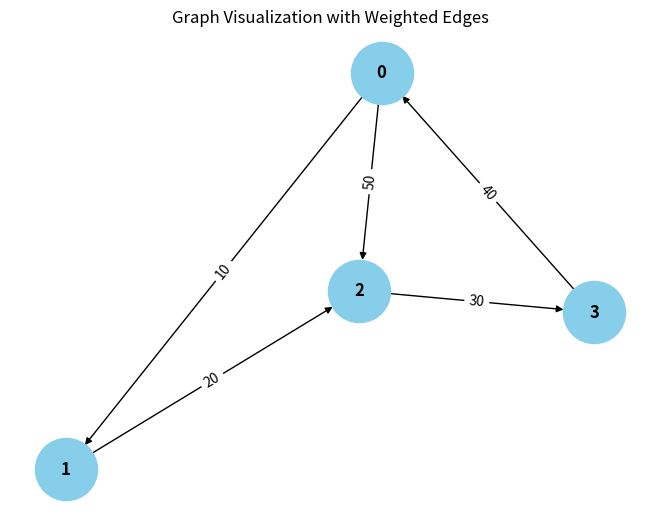

Python code for this plot: (Note: this script raises an exception after producing the figure.)
from collections import defaultdict

# ---------------------------
# WeightedGraph Class
# ---------------------------
class WeightedGraph:
    def __init__(self, vertices):
        self.vertices = vertices
        self.adj_list = {i: [] for i in range(vertices)}  # Adjacency list for the graph
        self.edges = []  # List to store the edges (u, v, weight)

    def add_edge(self, u, v, weight):
        """Add a single edge to the graph."""
        if (u, v, weight) not in self.edges:
            self.edges.append((u, v, weight))
            self.adj_list[u].append((v, weight))

    def add_multiple_edges(self, edges):
        """Add multiple edges at once."""
        for u, v, weight in edges:
            self.add_edge(u, v, weight)

    def get_edges(self):
        """Return all edges in the graph."""
        return self.edges

    def print_edges(self):
        """Print the edges of the graph."""
        print("Edges in the graph:")
        for u, v, weight in self.edges:
            print(f"{u} -> {v} (Weight: {weight})")

    def print_adj_list(self):
        """Print the adjacency list of the graph."""
        print("Adjacency List of the graph:")
        for u in self.adj_list:
            print(f"{u} -> {self.adj_list[u]}")

    def is_cyclic_directed(self):
        """Detect if there is a cycle in a directed graph using DFS."""
        visited = [False] * self.vertices
        pass

        def dfs(v):
            visited[v] = True
            rec_stack[v] = True
            for neighbor, _ in self.adj_list[v]:
                if not visited[neighbor] and dfs(neighbor):
                    return True
                elif rec_stack[neighbor]:
                    return True
            rec_stack[v] = False
            return False

        for node in range(self.vertices):
            if not visited[node]:
                if dfs(node):
                    return True
        return False

    def is_cyclic_undirected(self):
        """Detect if there is a cycle in an undirected graph using DFS."""
        visited = [False] * self.vertices

        def dfs(v, parent):
            visited[v] = True
            for neighbor, _ in self.adj_list[v]:
                if not visited[neighbor]:
                    if dfs(neighbor, v):
                        return True
                elif parent != neighbor:
                    return True
            return False

        for node in range(self.vertices):
            if not visited[node]:
                if dfs(node, -1):
                    return True
        return False

    def is_negative_cycle(self):
        """Detect if there is a negative cycle using Bellman-Ford."""
        dist = [float("inf")] * self.vertices
        dist[0] = 0  # Start from node 0

        for _ in range(self.vertices - 1):
            for u, v, weight in self.edges:
                if dist[u] != float("inf") and dist[u] + weight < dist[v]:
                    dist[v] = dist[u] + weight

        for u, v, weight in self.edges:
            if dist[u] != float("inf") and dist[u] + weight < dist[v]:
                return True  # Negative cycle detected
        return False

    def reset_graph(self):
        """Reset the graph to its empty state."""
        self.edges = []  # Clear all edges
        self.adj_list = {i: [] for i in range(self.vertices)}  # Reset adjacency list for each vertex

    def union(self, parent, u, v):
        """Union-find helper function."""
        root_u = self.find_parent(parent, u)
        root_v = self.find_parent(parent, v)
        if root_u != root_v:
            parent[root_u] = root_v

    def find_parent(self, parent, v):
        """Find the root of the node using path compression."""
        if parent[v] == -1:
            return v
        parent[v] = self.find_parent(parent, parent[v])
        return parent[v]

    def is_cyclic_undirected_union_find(self):
        """Detect cycles in an undirected graph using Union-Find."""
        parent = [-1] * self.vertices

        for u, v, _ in self.edges:
            x = self.find_parent(parent, u)
            y = self.find_parent(parent, v)

            if x == y:
                return True
            self.union(parent, x, y)
        return False

    # ---------------------------
    # Helper functions for testing
    # ---------------------------

    def reset_graph_helper(self):
        """Reset the graph to an empty state for testing."""
        self.edges = []
        self.adj_list = defaultdict(list)

    def get_edges_helper(self):
        """Return all edges for testing."""
        return self.edges

    def add_multiple_edges_helper(self, edges):
        """Add multiple edges for testing."""
        for edge in edges:
            self.add_edge(*edge)

# ---------------------------
# Helper Class for Cycle Test Results
# ---------------------------
class CycleDetectionResults:
    def __init__(self):
        self.directed_cycle_detected = False
        self.undirected_cycle_detected = False
        self.negative_cycle_detected = False

# ---------------------------
# Additional Functionalities
# ---------------------------

class GraphRenderer:
    def __init__(self, graph):
        """Initialize the renderer for visualizing the graph."""
        self.graph = graph

    def render_edges(self):
        """Render the edges of the graph."""
        print("\nRendering edges of the graph:")
        for u, v, weight in self.graph.get_edges():
            print(f"{u} -> {v} (Weight: {weight})")

    def render_adj_list(self):
        """Render the adjacency list of the graph."""
        print("\nRendering adjacency list:")
        self.graph.print_adj_list()

    def render_summary(self):
        """Render a summary of the graph."""
        print("\nGraph summary:")
        print(f"Total vertices: {self.graph.vertices}")
        print(f"Total edges: {len(self.graph.get_edges())}")
        print(f"Is cyclic (directed): {self.graph.is_cyclic_directed()}")
        print(f"Is cyclic (undirected): {self.graph.is_cyclic_undirected()}")
        print(f"Has negative cycle: {self.graph.is_negative_cycle()}")

import matplotlib.pyplot as plt
import networkx as nx

class WeightedGraphVisualization:
    def __init__(self, graph):
        """Initialize the visualization of weighted graph."""
        self.graph = graph

    def visualize(self):
        """Visualize the graph with weighted edges using networkx and matplotlib."""
        G = nx.DiGraph()  # Using DiGraph for directed graph visualization

        # Add edges to the networkx graph
        for u, v, weight in self.graph.get_edges():
            G.add_edge(u, v, weight=weight)

        # Draw the graph
        pos = nx.spring_layout(G)  # Layout for node positioning
        edge_labels = nx.get_edge_attributes(G, 'weight')

        # Draw nodes, edges, and labels
        nx.draw(G, pos, with_labels=True, node_color='skyblue', node_size=2000, font_size=12, font_weight='bold')
        nx.draw_networkx_edge_labels(G, pos, edge_labels=edge_labels)

        # Display the plot
        plt.title("Graph Visualization with Weighted Edges")
        plt.show()


# ---------------------------
# Main Program
# ---------------------------

class WeightedGraphHandler:
    def __init__(self, vertices):
        """Initialize the graph handler."""
        self.graph = WeightedGraph(vertices)
        self.renderer = GraphRenderer(self.graph)
        self.visualizer = WeightedGraphVisualization(self.graph)

    def add_edges(self, edges):
        """Add edges to the graph."""
        for edge in edges:
            self.graph.add_edge(*edge)

    def render_graph(self):
        """Render the graph using the renderer."""
        self.renderer.render_edges()
        self.renderer.render_adj_list()

    def visualize_graph(self):
        """Visualize the graph using the visualizer."""
        self.visualizer.visualize()

    def cycle_detection_summary(self):
        """Print the cycle detection summary."""
        print("\nCycle detection summary:")
        print(f"Directed cycle detected: {self.graph.is_cyclic_directed()}")
        print(f"Undirected cycle detected: {self.graph.is_cyclic_undirected()}")
        print(f"Negative cycle detected: {self.graph.is_negative_cycle()}")

# ---------------------------
# Extended Graph Operations
# ---------------------------

class GraphCycleAnalysis:
    def __init__(self, graph):
        """Initialize cycle analysis on the graph."""
        self.graph = graph
        self.results = CycleDetectionResults()

    def analyze_cycles(self):
        """Analyze different types of cycles in the graph."""
        self.results.directed_cycle_detected = self.graph.is_cyclic_directed()
        self.results.undirected_cycle_detected = self.graph.is_cyclic_undirected()
        self.results.negative_cycle_detected = self.graph.is_negative_cycle()

    def print_analysis(self):
        """Print the analysis results."""
        print(f"Directed cycle detected: {self.results.directed_cycle_detected}")
        print(f"Undirected cycle detected: {self.results.undirected_cycle_detected}")
        print(f"Negative cycle detected: {self.results.negative_cycle_detected}")

# ---------------------------
# Main Function
# ---------------------------

if __name__ == "__main__":
    # Create a graph with 4 vertices (0, 1, 2, 3)
    graph_handler = WeightedGraphHandler(4)

    # Add some sample edges (u, v, weight)
    edges = [
        (0, 1, 10),  # Edge from 0 to 1 with weight 10
        (1, 2, 20),  # Edge from 1 to 2 with weight 20
        (2, 3, 30),  # Edge from 2 to 3 with weight 30
        (3, 0, 40),  # Edge from 3 to 0 with weight 40 (creates a directed cycle: 0 -> 1 -> 2 -> 3 -> 0)
        (0, 2, 50)  # Edge from 0 to 2 with weight 50
    ]

    # Add edges to the graph
    graph_handler.add_edges(edges)

    # Render the graph's edges and adjacency list
    graph_handler.render_graph()

    # Visualize the graph
    graph_handler.visualize_graph()

    # Detect and print the cycle results
    graph_handler.cycle_detection_summary()

    # Analyze cycles in detail
    cycle_analysis = GraphCycleAnalysis(graph_handler.graph)
    cycle_analysis.analyze_cycles()
    cycle_analysis.print_analysis()
